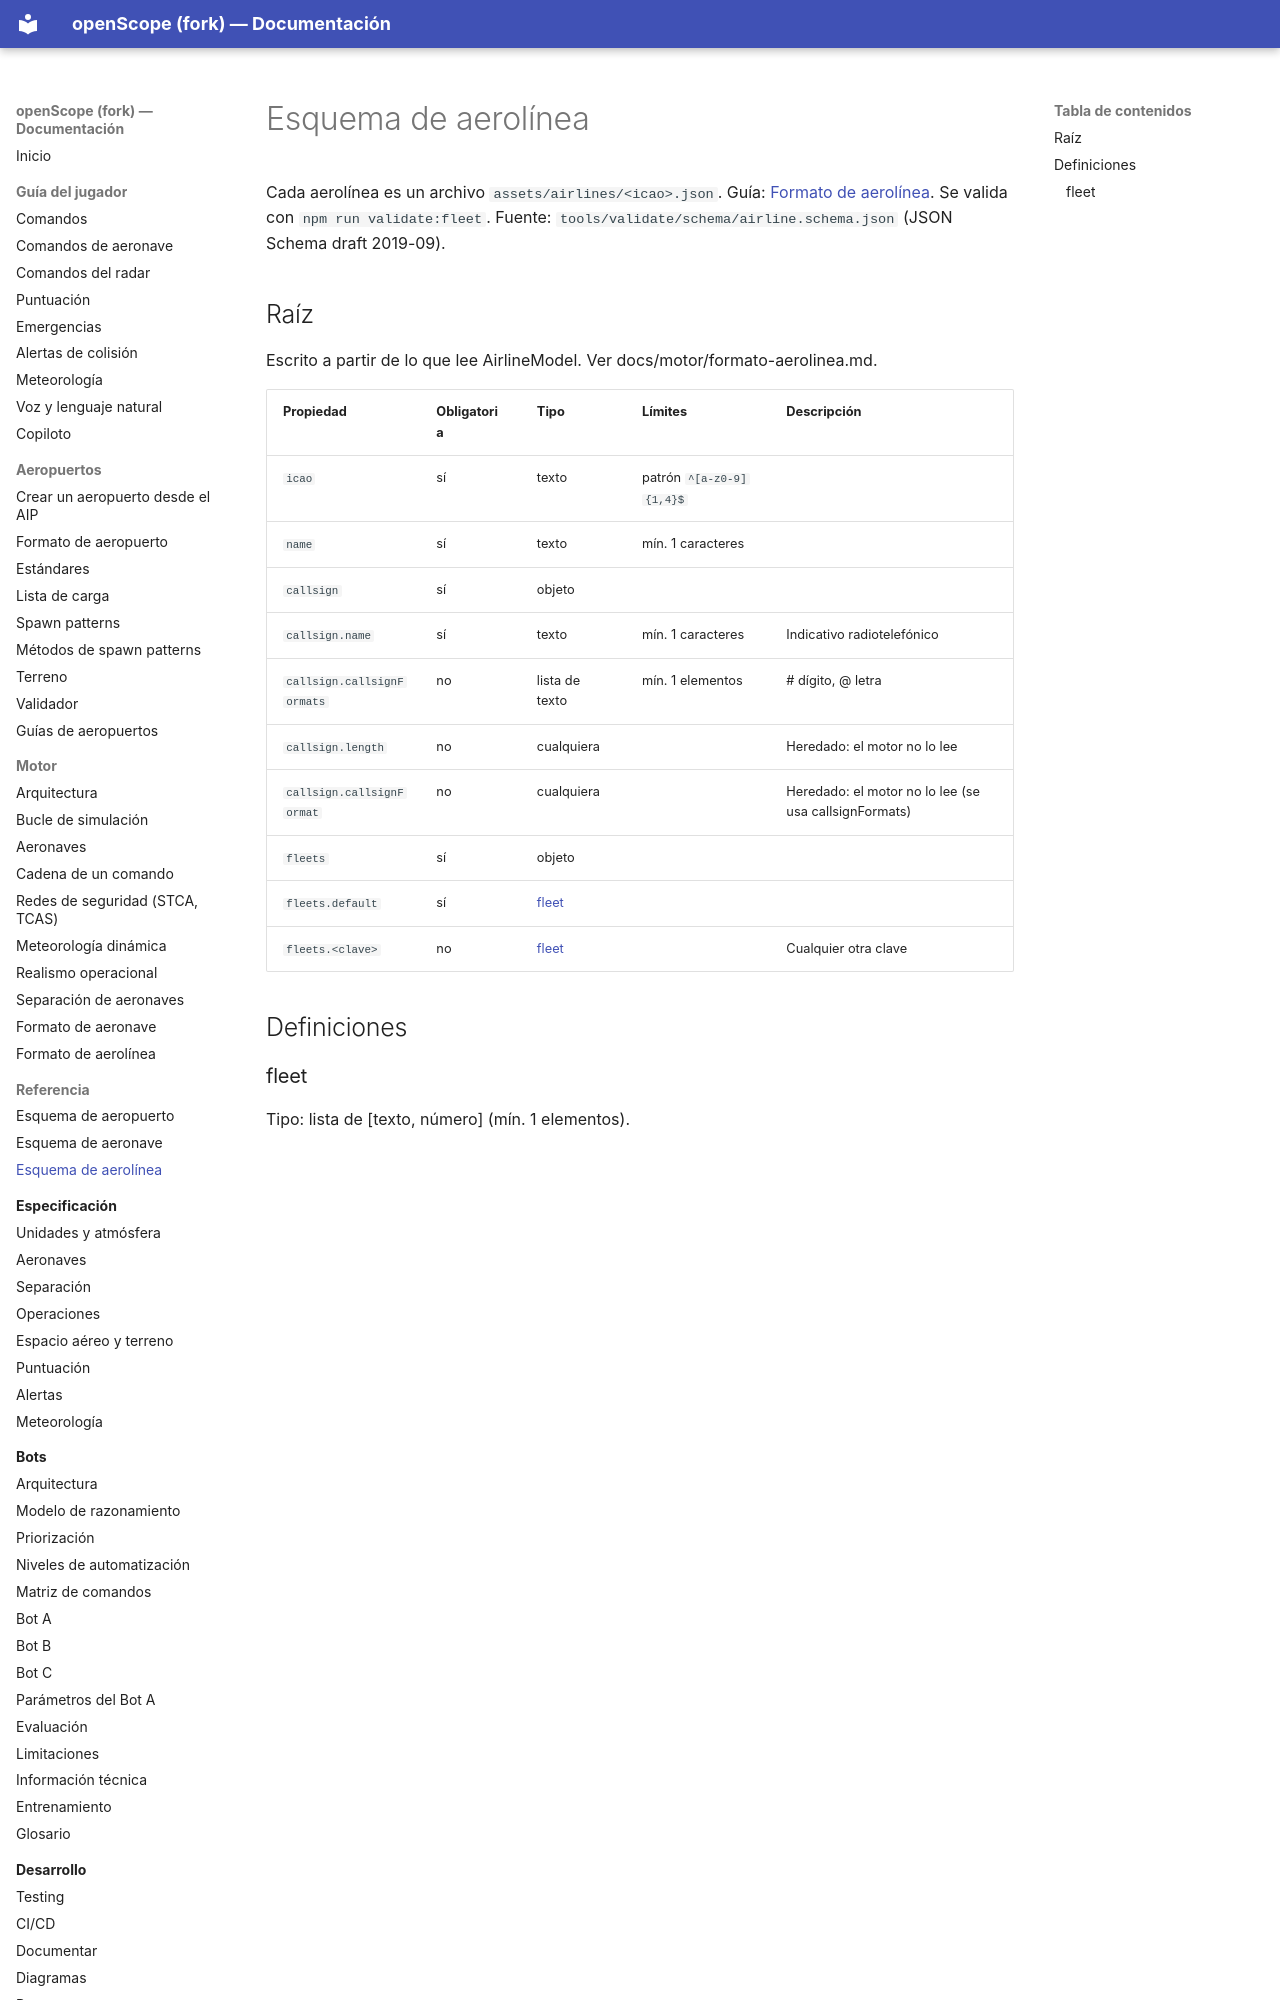

repository: jossseluuu/openScope · page: referencia/esquema-aerolinea/index.html · generator: mkdocs

<!-- Página generada por tools/docs/generate-schema-docs.js desde el schema. No la edites a mano. -->

# Esquema de aerolínea

Cada aerolínea es un archivo `assets/airlines/<icao>.json`. Guía: [Formato de aerolínea](../motor/formato-aerolinea.md). Se valida con `npm run validate:fleet`. Fuente: `tools/validate/schema/airline.schema.json` (JSON Schema draft 2019-09).
